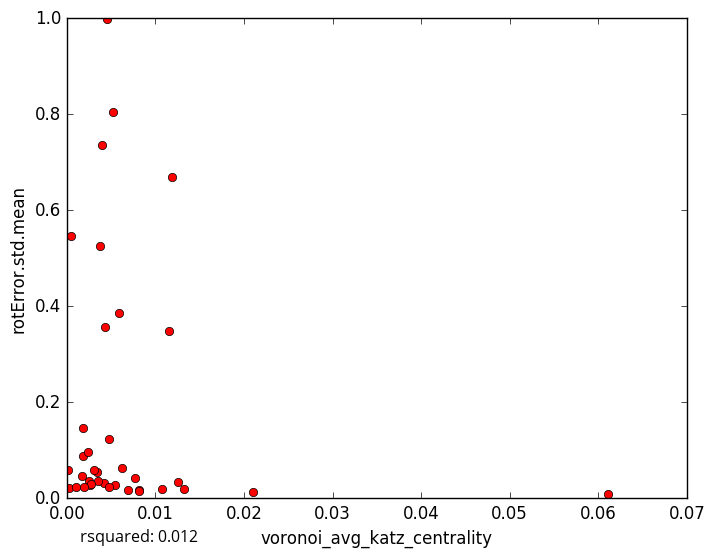

The data file committed next to this chart (first rows):
voronoi_avg_katz_centrality, rotError.std.mean
0.002637, 0.02798
0.004147, 0.03204
0.006875, 0.01784
0.01324, 0.01999
0.0002546, 0.0216
0.002495, 0.03689
0.003492, 0.036
0.008199, 0.01772
0.003685, 0.5247
0.005931, 0.3857
0.001839, 0.08834
0.002765, 0.02983
0.001956, 0.02242
0.008195, 0.01481
0.06108, 0.008167
0.02103, 0.01243
0.007708, 0.04137
0.0009855, 0.02285
0.005417, 0.02822
0.004734, 0.1227
0.01072, 0.02027
0.004703, 0.02307
0.003377, 0.05562
0.005221, 0.805
0.003947, 0.7367
0.01156, 0.3487
0.006208, 0.06363
0.002379, 0.09598
0.004255, 0.3575
0.001654, 0.04727
0.004541, 0.9976
0.003057, 0.05867
0.0004641, 0.5463
0.01185, 0.6686
0.001832, 0.1473
0.0001374, 0.05919
0.01253, 0.0334
5-Fold RMSE:, 0.1784, 0.1537, 0.5282, 0.2281, 0.2281
Average 5-Fold RMSE:, 0.2582
5-Fold rsquared:, -0.1161, -0.1894, -107.6, -0.0006234, -0.0006234
Average 5-Fold rsquared:, -21.6
